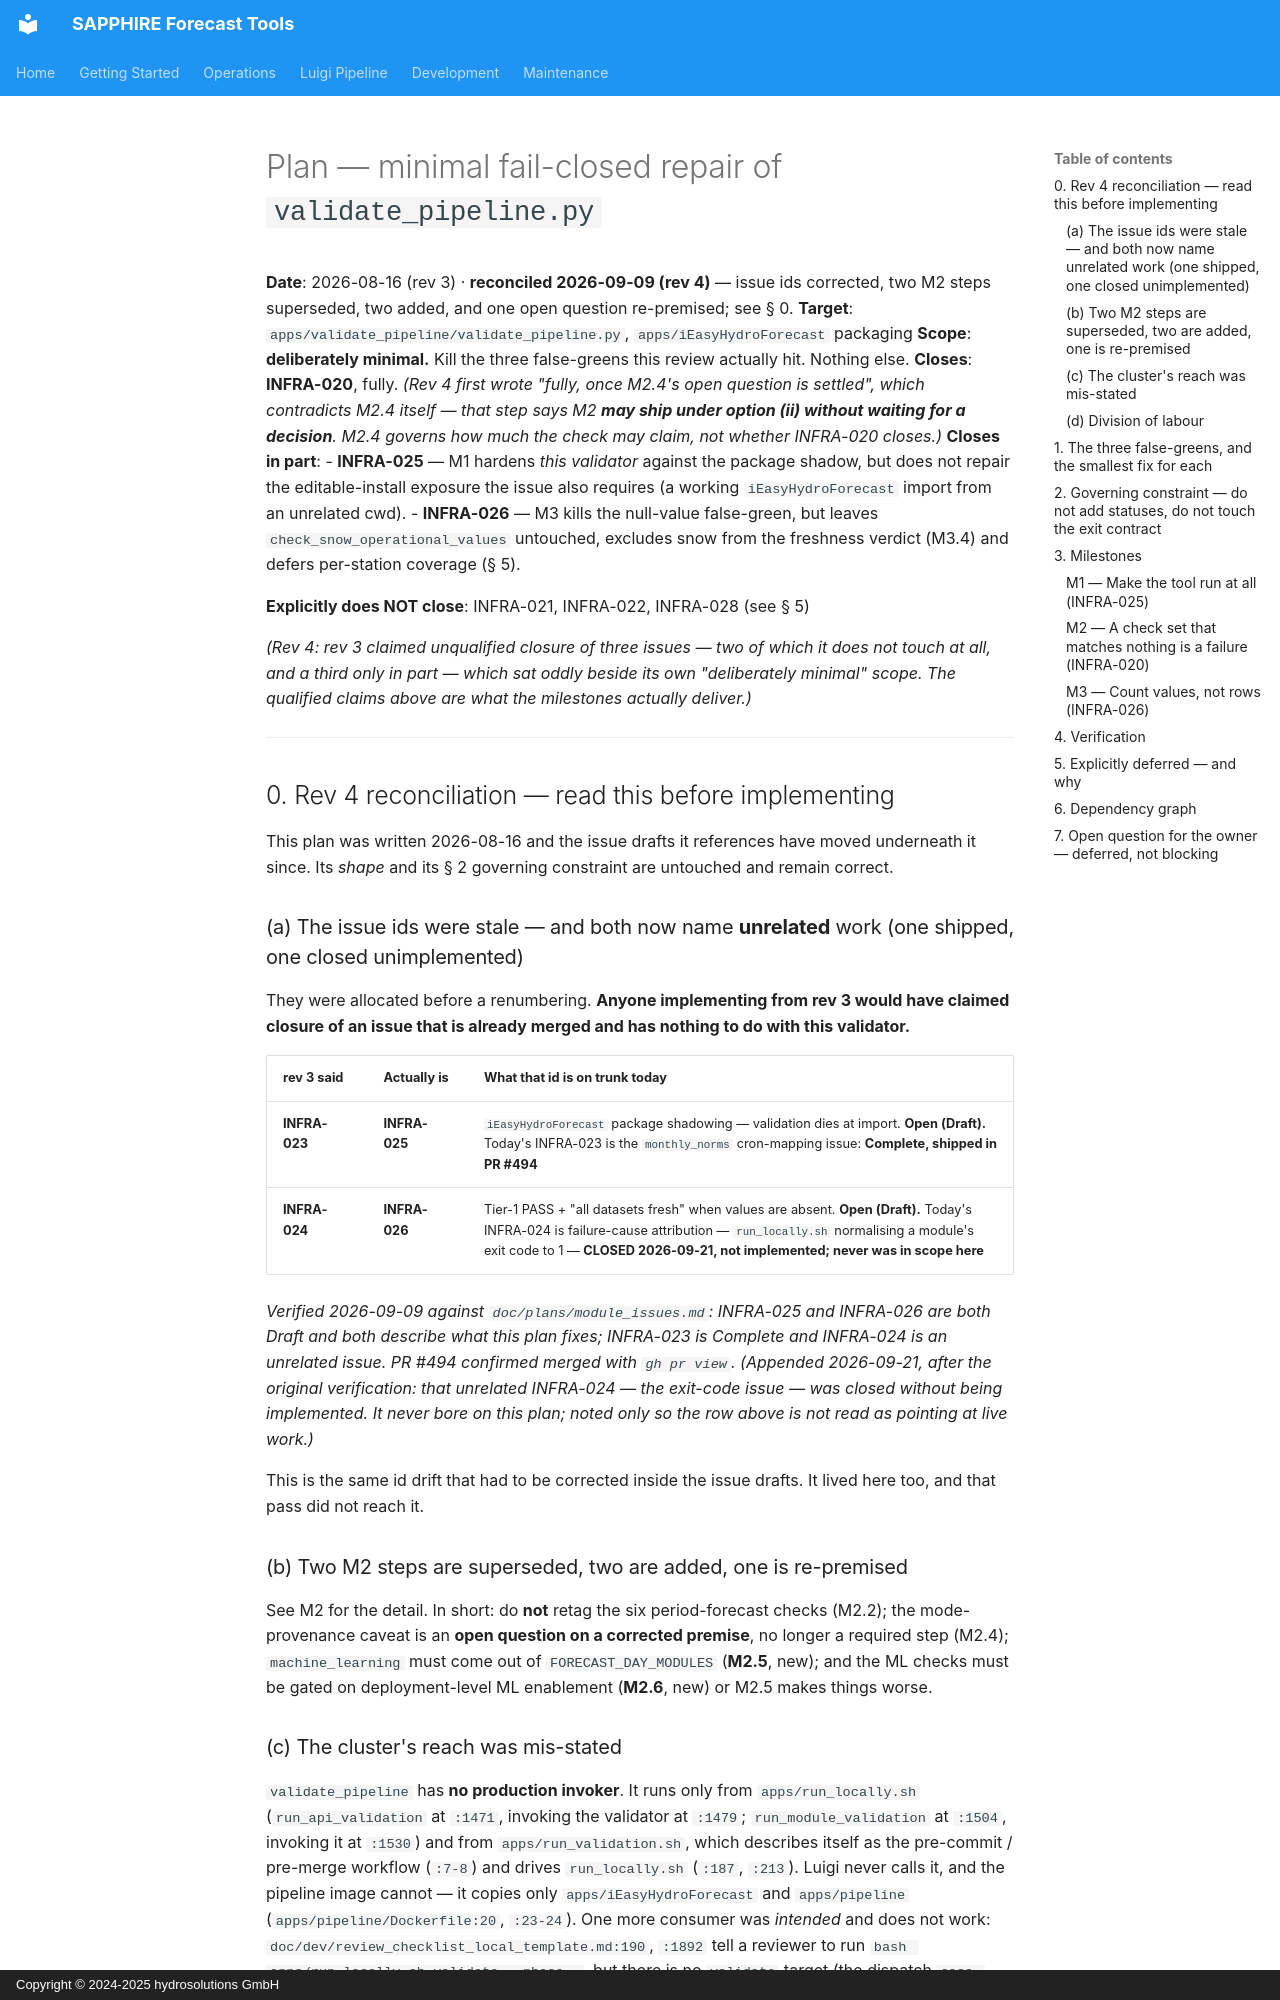

repository: hydrosolutions/SAPPHIRE_Forecast_Tools · page: plans/working/validate_pipeline_repair_plan/index.html · generator: mkdocs · copyright: Copyright © 2024-2025 hydrosolutions GmbH

# Plan — minimal fail-closed repair of `validate_pipeline.py`

**Date**: 2026-08-16 (rev 3) · **reconciled 2026-09-09 (rev 4)** — issue ids corrected, two M2 steps
superseded, two added, and one open question re-premised; see § 0.
**Target**: `apps/validate_pipeline/validate_pipeline.py`, `apps/iEasyHydroForecast` packaging
**Scope**: **deliberately minimal.** Kill the three false-greens this review actually hit.
Nothing else.
**Closes**: **INFRA-020**, fully. *(Rev 4 first wrote "fully, once M2.4's open question is
settled", which contradicts M2.4 itself — that step says M2 **may ship under option (ii) without
waiting for a decision**. M2.4 governs how much the check may *claim*, not whether INFRA-020
closes.)*
**Closes in part**:
- **INFRA-025** — M1 hardens *this validator* against the package shadow, but does not repair the
  editable-install exposure the issue also requires (a working `iEasyHydroForecast` import from an
  unrelated cwd).
- **INFRA-026** — M3 kills the null-value false-green, but leaves `check_snow_operational_values`
  untouched, excludes snow from the freshness verdict (M3.4) and defers per-station coverage (§ 5).

**Explicitly does NOT close**: INFRA-021, INFRA-022, INFRA-028 (see § 5)

*(Rev 4: rev 3 claimed unqualified closure of three issues — two of which it does not touch at all,
and a third only in part — which sat oddly beside its own "deliberately minimal" scope. The
qualified claims above are what the milestones actually deliver.)*

---

## 0. Rev 4 reconciliation — read this before implementing

This plan was written 2026-08-16 and the issue drafts it references have moved underneath it since.
Its *shape* and its § 2 governing constraint are untouched and remain correct.

### (a) The issue ids were stale — and both now name **unrelated** work (one shipped, one closed unimplemented)

They were allocated before a renumbering. **Anyone implementing from rev 3 would have claimed
closure of an issue that is already merged and has nothing to do with this validator.**

| rev 3 said | Actually is | What that id is on trunk today |
|---|---|---|
| **INFRA-023** | **INFRA-025** | `iEasyHydroForecast` package shadowing — validation dies at import. **Open (Draft).** Today's INFRA-023 is the `monthly_norms` cron-mapping issue: **Complete, shipped in PR #494** |
| **INFRA-024** | **INFRA-026** | Tier-1 PASS + "all datasets fresh" when values are absent. **Open (Draft).** Today's INFRA-024 is failure-cause attribution — `run_locally.sh` normalising a module's exit code to 1 — **CLOSED 2026-09-21, not implemented; never was in scope here** |

*Verified 2026-09-09 against `doc/plans/module_issues.md`: INFRA-025 and INFRA-026 are both Draft
and both describe what this plan fixes; INFRA-023 is Complete and INFRA-024 is an unrelated issue.
PR #494 confirmed merged with `gh pr view`.* *(Appended 2026-09-21, after the original verification:
that unrelated INFRA-024 — the exit-code issue — was closed without being implemented. It never bore
on this plan; noted only so the row above is not read as pointing at live work.)*

This is the same id drift that had to be corrected inside the issue drafts. It lived here too, and
that pass did not reach it.

### (b) Two M2 steps are superseded, two are added, one is re-premised

See M2 for the detail. In short: do **not** retag the six period-forecast checks (M2.2); the
mode-provenance caveat is an **open question on a corrected premise**, no longer a required step
(M2.4); `machine_learning` must come out of `FORECAST_DAY_MODULES` (**M2.5**, new); and the ML checks
must be gated on deployment-level ML enablement (**M2.6**, new) or M2.5 makes things worse.
